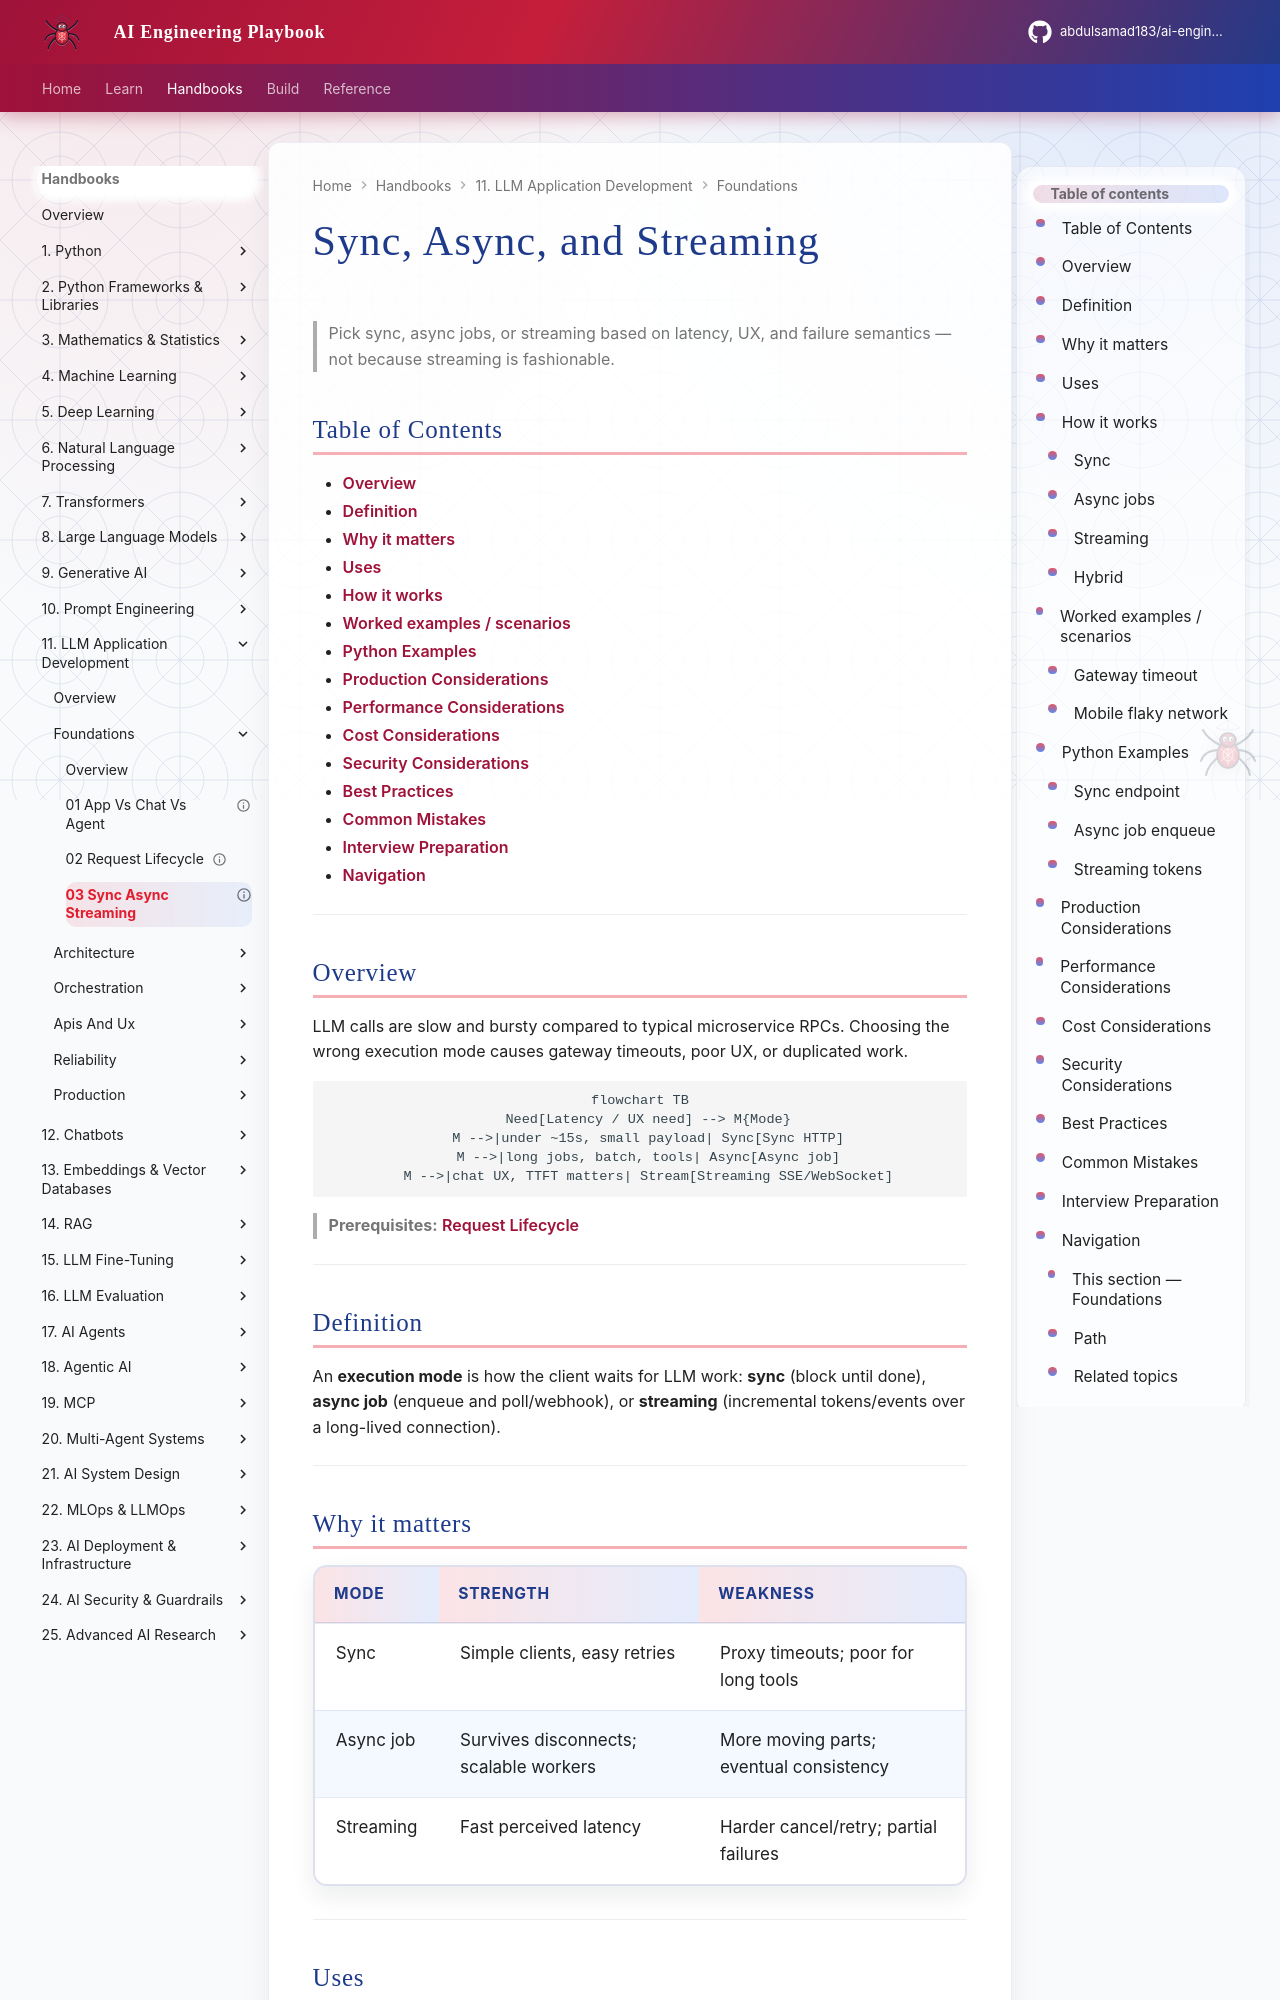

repository: abdulsamad183/ai-engineering-playbook · page: domains/llm-application-development/foundations/03-sync-async-streaming/index.html · generator: mkdocs

---
title: "Sync, Async, and Streaming"
description: "Execution modes for LLM features: synchronous HTTP, background async jobs, and token streaming — trade-offs for UX, timeouts, and infrastructure."
domain: llm-application-development
tags: [llm-application-development, foundations, streaming, async, sse]
status: published
created: 2026-08-12
updated: 2026-08-12
version: "1.0"
related:
  - 01-app-vs-chat-vs-agent.md
  - 02-request-lifecycle.md
  - ../apis-and-ux/02-streaming-and-sse.md
  - ../apis-and-ux/04-cancellation-and-timeouts.md
  - ../../fastapi/README.md
---

# Sync, Async, and Streaming

> Pick sync, async jobs, or streaming based on latency, UX, and failure semantics — not because streaming is fashionable.

## Table of Contents

- [Overview](#overview)
- [Definition](#definition)
- [Why it matters](#why-it-matters)
- [Uses](#uses)
- [How it works](#how-it-works)
- [Worked examples / scenarios](#worked-examples-scenarios)
- [Python Examples](#python-examples)
- [Production Considerations](#production-considerations)
- [Performance Considerations](#performance-considerations)
- [Cost Considerations](#cost-considerations)
- [Security Considerations](#security-considerations)
- [Best Practices](#best-practices)
- [Common Mistakes](#common-mistakes)
- [Interview Preparation](#interview-preparation)
- [Navigation](#navigation)

---

## Overview

LLM calls are slow and bursty compared to typical microservice RPCs. Choosing the wrong execution mode causes gateway timeouts, poor UX, or duplicated work.

```mermaid
flowchart TB
  Need[Latency / UX need] --> M{Mode}
  M -->|under ~15s, small payload| Sync[Sync HTTP]
  M -->|long jobs, batch, tools| Async[Async job]
  M -->|chat UX, TTFT matters| Stream[Streaming SSE/WebSocket]
```

> **Prerequisites:** [Request Lifecycle](02-request-lifecycle.md)

---
